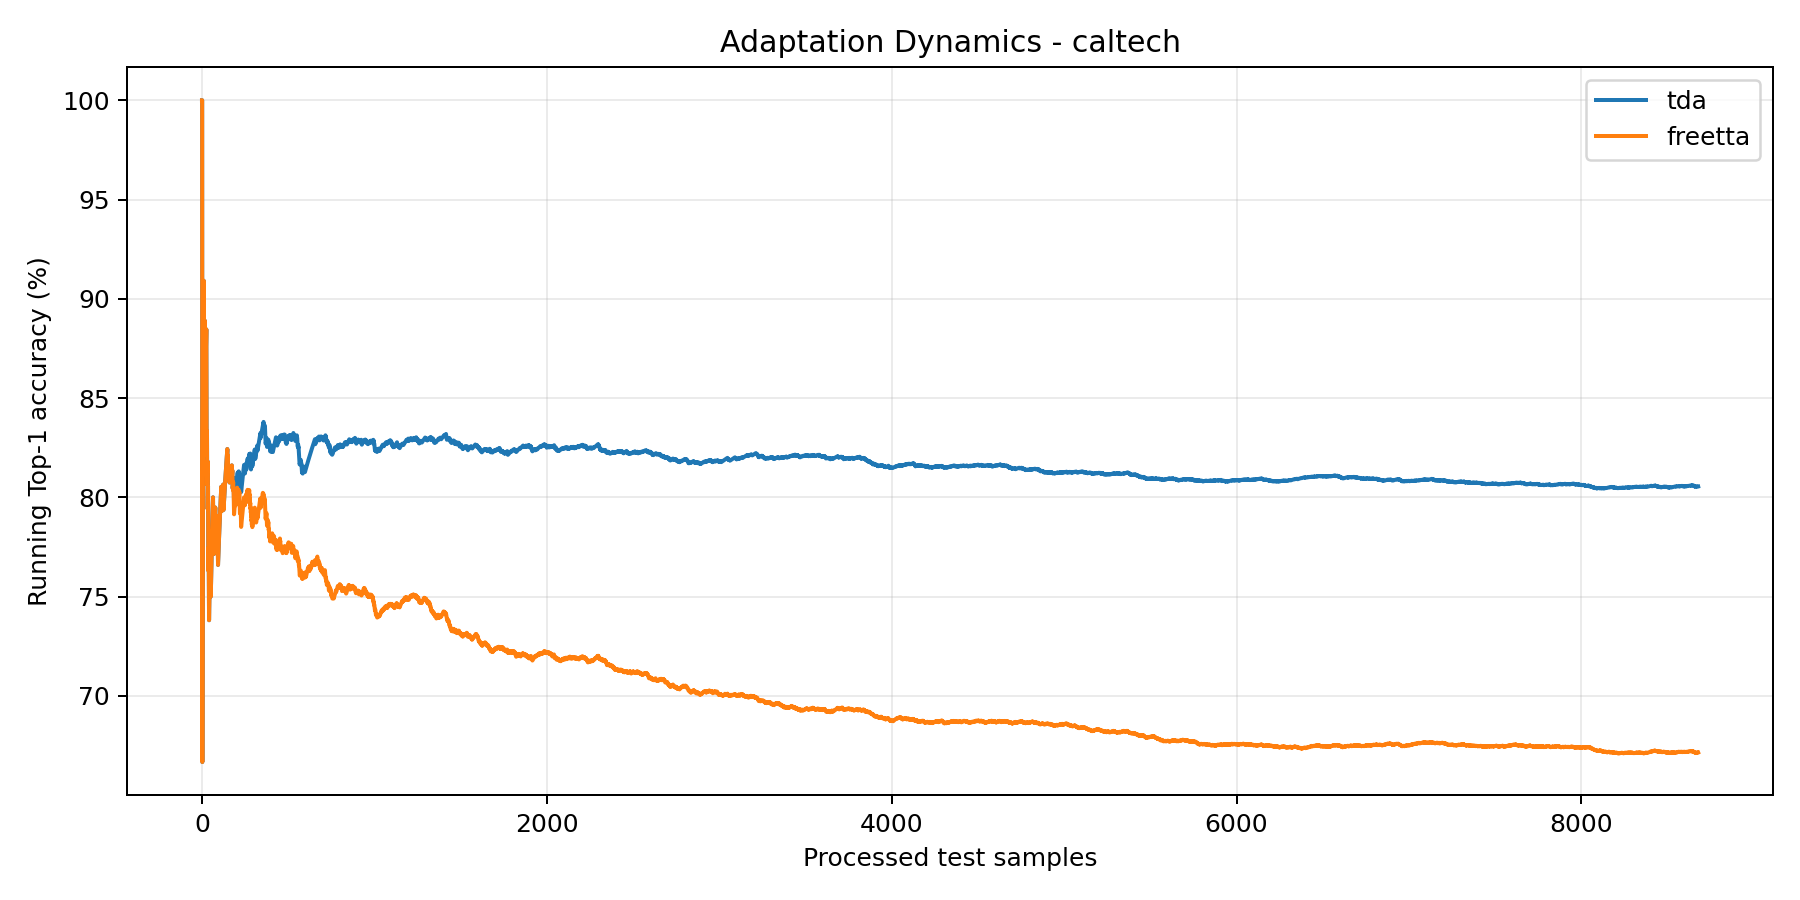

Values plotted in this chart, from the file beside it:
step, tda_running_acc, freetta_running_acc
1, 1.0, 1.0
2, 1.0, 1.0
3, 0.6667, 0.6667
4, 0.75, 0.75
5, 0.8, 0.8
6, 0.8333, 0.8333
7, 0.8571, 0.8571
8, 0.875, 0.875
9, 0.8889, 0.8889
10, 0.9, 0.9
11, 0.9091, 0.9091
12, 0.8333, 0.8333
13, 0.8462, 0.8462
14, 0.8571, 0.8571
15, 0.8667, 0.8667
16, 0.875, 0.875
17, 0.8824, 0.8824
18, 0.8889, 0.8889
19, 0.8421, 0.8421
20, 0.85, 0.85
21, 0.8571, 0.8571
22, 0.8636, 0.8636
23, 0.8696, 0.8696
24, 0.875, 0.875
25, 0.88, 0.88
26, 0.8846, 0.8846
27, 0.8519, 0.8519
28, 0.8214, 0.8214
29, 0.8276, 0.8276
30, 0.8333, 0.8333
31, 0.8065, 0.8065
32, 0.8125, 0.8125
33, 0.8182, 0.8182
34, 0.7941, 0.7941
35, 0.8, 0.8
36, 0.8056, 0.8056
37, 0.7838, 0.7838
38, 0.7632, 0.7632
39, 0.7692, 0.7692
40, 0.775, 0.775
41, 0.7561, 0.7561
42, 0.7381, 0.7381
43, 0.7442, 0.7442
44, 0.75, 0.75
45, 0.7556, 0.7556
46, 0.7609, 0.7609
47, 0.766, 0.766
48, 0.75, 0.75
49, 0.7551, 0.7551
50, 0.76, 0.76
51, 0.7647, 0.7647
52, 0.75, 0.75
53, 0.7547, 0.7547
54, 0.7593, 0.7593
55, 0.7636, 0.7636
56, 0.7679, 0.7679
57, 0.7719, 0.7719
58, 0.7759, 0.7759
59, 0.7797, 0.7797
60, 0.7833, 0.7833
... 8,617 more rows
